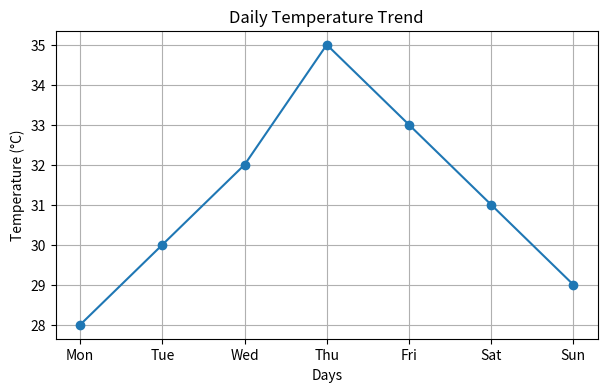
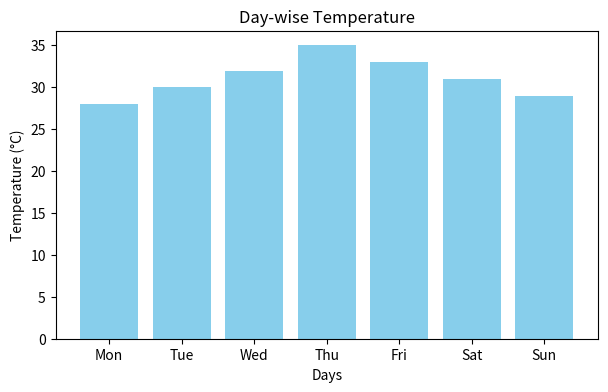
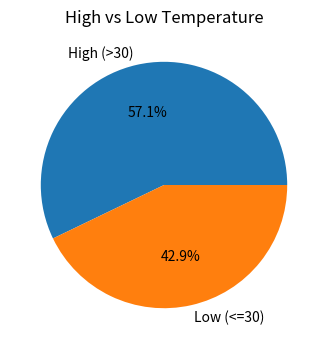
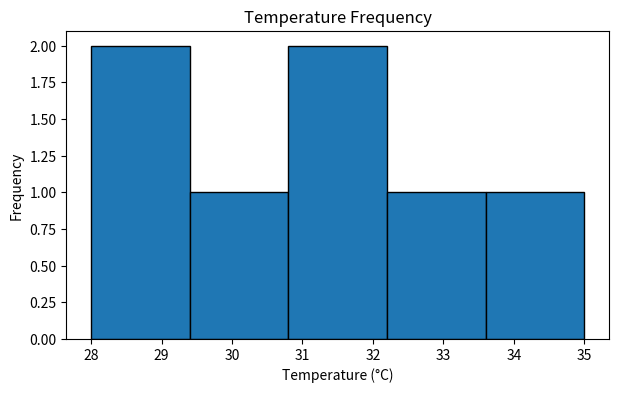
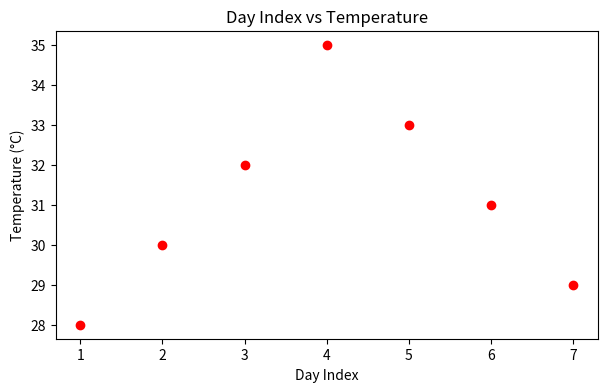

The script that saved these images, in order:
#4. Temperature Monitoring System 
'''Scenario: 
temps = np.array([28, 30, 32, 35, 33, 31, 29]) 
days = ["Mon", "Tue", "Wed", "Thu", "Fri", "Sat", "Sun"] 
Task: 
● Create DataFrame 
● Plot: 
○ Line graph → daily temperature trend 
○ Bar chart → day-wise temperature 
○ Pie chart → proportion of high (>30) vs low temps 
○ Histogram → temperature frequency 
○ Scatter plot → day index vs temperature
'''
# Import required libraries
import numpy as np
import pandas as pd
import matplotlib.pyplot as plt

# Create temperature data using NumPy array
temps = np.array([28, 30, 32, 35, 33, 31, 29])

# Create list of days
days = ["Mon", "Tue", "Wed", "Thu", "Fri", "Sat", "Sun"]

# Create DataFrame using Pandas
df = pd.DataFrame({
    "Day": days,
    "Temperature": temps
})

# Display the DataFrame
print("Weekly Temperature Data:")
print(df)

# 1. Line Graph - Shows daily temperature trend
plt.figure(figsize=(7, 4))
plt.plot(days, temps, marker='o')
plt.title("Daily Temperature Trend")
plt.xlabel("Days")
plt.ylabel("Temperature (°C)")
plt.grid(True)
plt.show()

# 2. Bar Chart - Shows day-wise temperature
plt.figure(figsize=(7, 4))
plt.bar(days, temps, color='skyblue')
plt.title("Day-wise Temperature")
plt.xlabel("Days")
plt.ylabel("Temperature (°C)")
plt.show()

# 3. Pie Chart - Shows proportion of high and low temperatures
high = np.sum(temps > 30)
low = np.sum(temps <= 30)

plt.figure(figsize=(7, 4))
plt.pie([high, low], labels=["High (>30)", "Low (<=30)"],
        autopct='%1.1f%%')
plt.title("High vs Low Temperature")
plt.show()

# 4. Histogram - Shows temperature frequency
plt.figure(figsize=(7, 4))
plt.hist(temps, bins=5, edgecolor='black')
plt.title("Temperature Frequency")
plt.xlabel("Temperature (°C)")
plt.ylabel("Frequency")
plt.show()

# 5. Scatter Plot - Shows day index vs temperature
plt.figure(figsize=(7, 4))
plt.scatter(range(1, 8), temps, color='red')
plt.title("Day Index vs Temperature")
plt.xlabel("Day Index")
plt.ylabel("Temperature (°C)")
plt.show()
